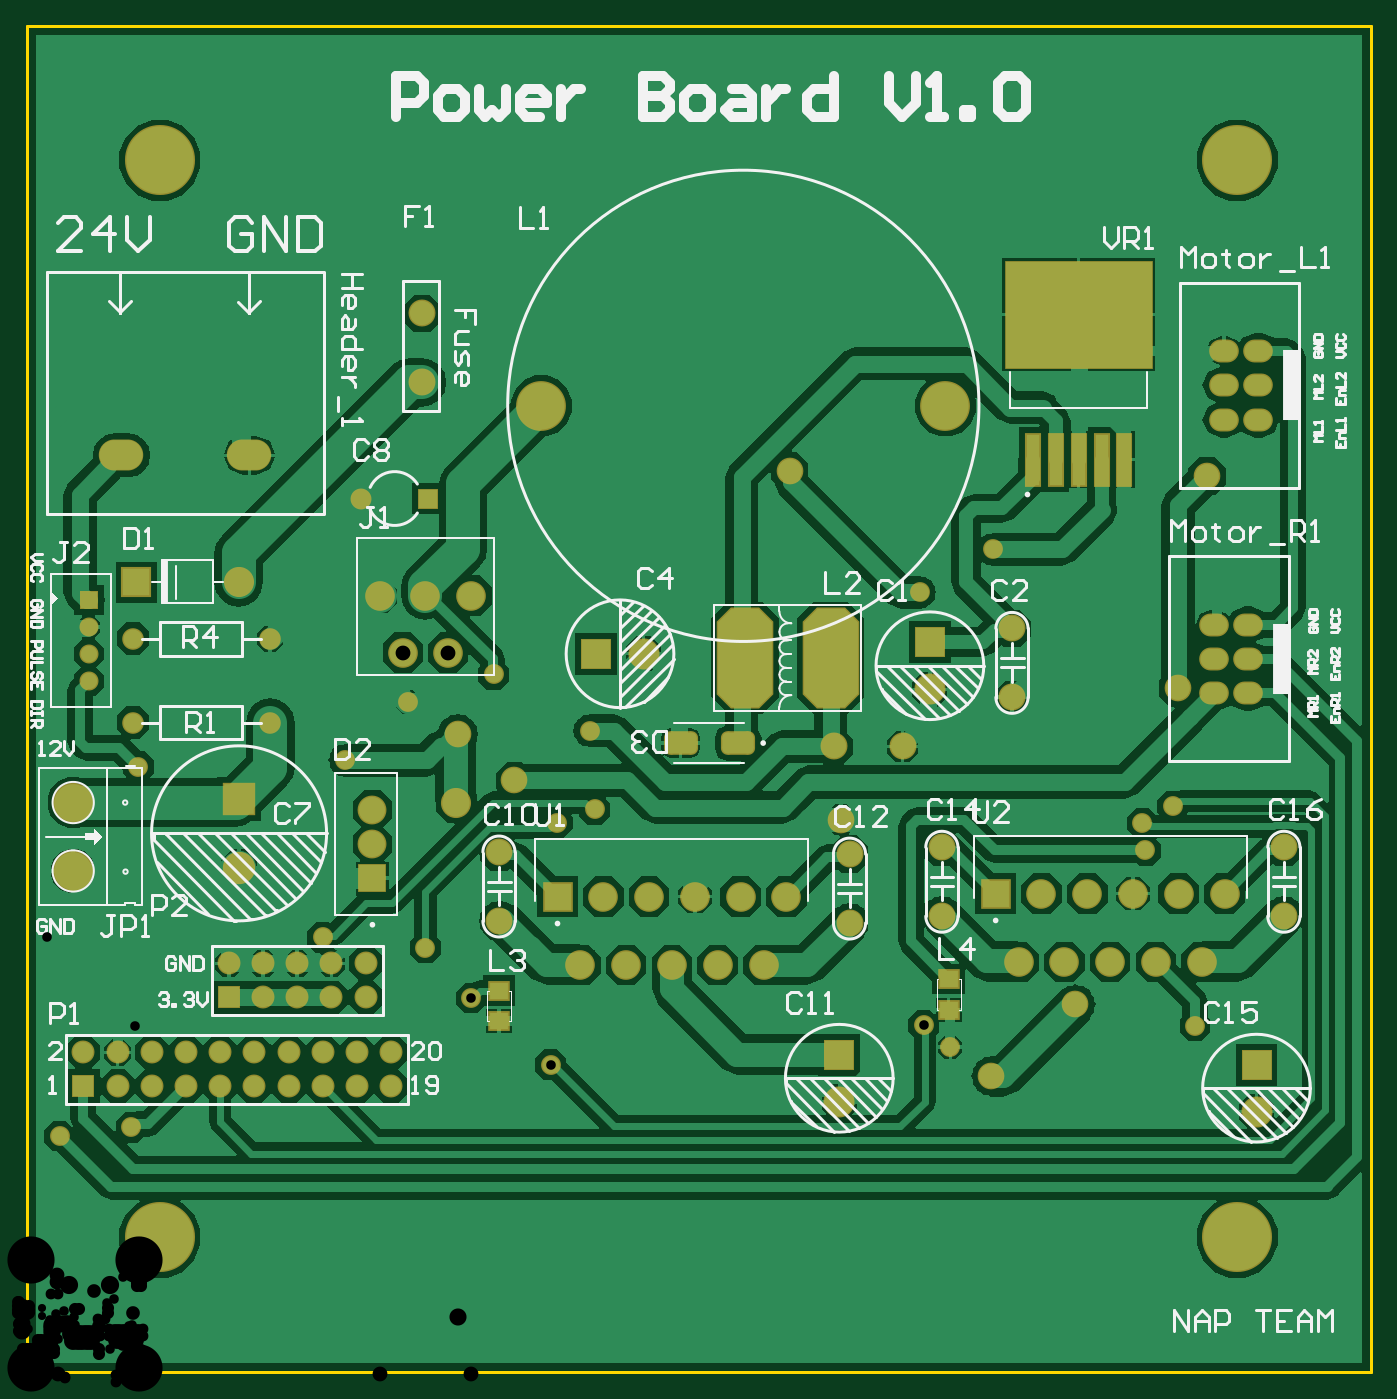
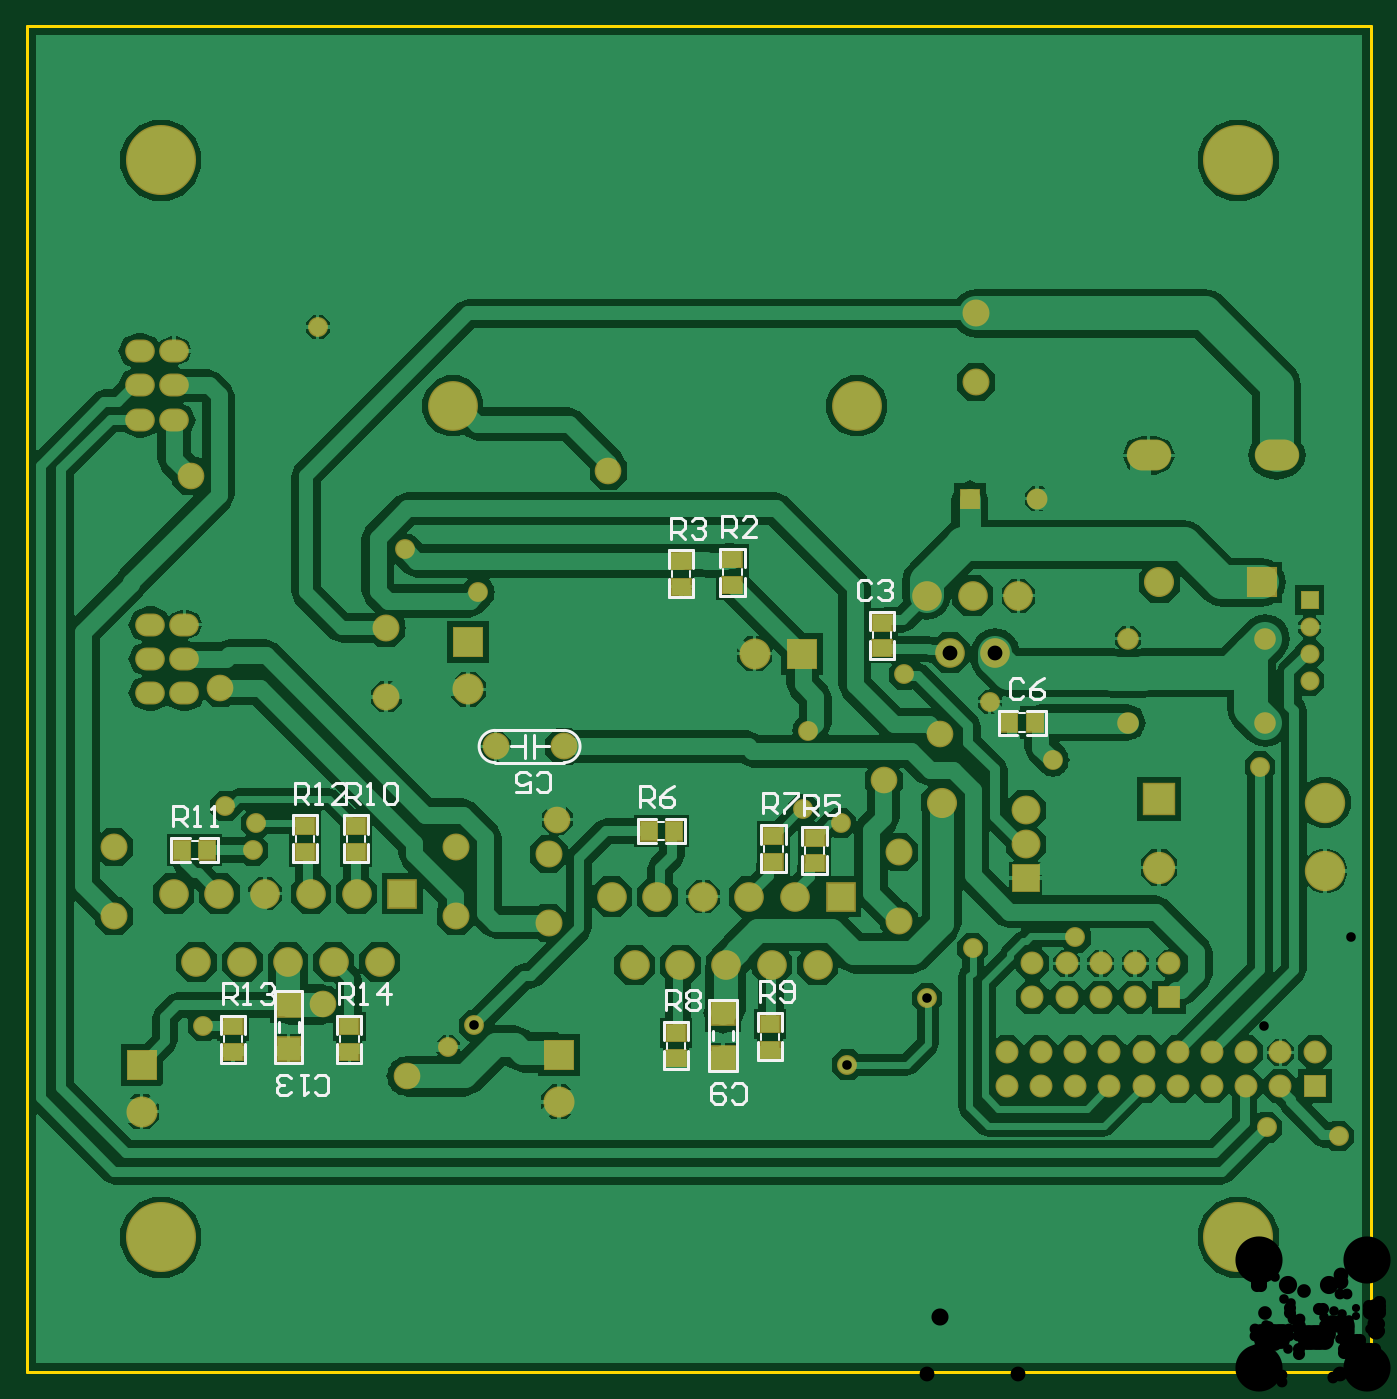
Circuit board: 11 layer files. Board 99.8 x 99.9 mm.
- drill: PCB8-RoundHoles.TXT (2157 bytes)
- drill: PCB8-SlotHoles.TXT (184 bytes)
- bottom_copper: PCB8.GBL (58351 bytes)
- bottom_silk: PCB8.GBO (10873 bytes)
- paste: PCB8.GBP (1099 bytes)
- bottom_mask: PCB8.GBS (5248 bytes)
- outline: PCB8.GKO (437 bytes)
- top_copper: PCB8.GTL (56806 bytes)
- top_silk: PCB8.GTO (33717 bytes)
- paste: PCB8.GTP (2792 bytes)
- top_mask: PCB8.GTS (5557 bytes)

=== drill: PCB8-RoundHoles.TXT ===
M48
;Layer_Color=9474304
;FILE_FORMAT=4:4
METRIC,LZ
;TYPE=PLATED
T1F00S00C0.6000
T2F00S00C0.7000
T3F00S00C0.7112
T4F00S00C0.8000
T5F00S00C0.8890
T6F00S00C0.9000
T7F00S00C1.0160
T8F00S00C1.1000
T10F00S00C1.2700
T11F00S00C1.2900
T12F00S00C1.3300
T13F00S00C1.3500
T14F00S00C3.5000
%
T01
X0008616Y0048995
Y0055218
X0018816
Y0048995
T02
X0005334Y0052102
Y0054102
Y0056102
Y0058102
T03
X0003175Y0018288
X0008509Y0018923
X0022733Y00330326
X0030353Y0032258
X00337448Y00285378
X00396522Y00235853
X00673608Y00264975
X0069342Y0024892
X0087503Y00264642
X008382Y0039497
X0083566Y0041529
X0085852Y0042799
X0072517Y0061849
X0067056Y0058674
X0078994Y0078359
X0042545Y0048387
X0042926Y0042545
X0040132Y0041529
X0035433Y0052578
X0029083Y0050546
X0024384Y0046201
X0009017Y004572
T04
X0035814Y003429
Y003937
X0061849Y0039216
Y0034136
X0068707Y0034644
X0094107
Y0039724
X0068707
X0065786Y0047217
X0060706
X0073914Y00509
Y005598
X0030567Y0065632
X0025567Y0065632
T05
X000887Y0059409
X001649
T06
X0004953Y0021971
Y0024511
X0007493
Y0021971
X0010033
Y0024511
X0012573
Y0021971
X0015113
Y0024511
X0017653
Y0021971
X0020193
Y0024511
X0022733
Y0021971
X0025273
Y0024511
X0027813
Y0021971
X0025908Y0028575
X0023368
X0020828
X0018288
X0015748
Y0031115
X0018288
X0020828
X0023368
X0025908
X001651Y0038227
X0061087Y0024328
Y0020828
X0092075Y0020094
Y0023594
X009144Y0051181
X00889
Y0053721
X009144
Y0056261
X00889
X0089662Y0071501
X0092202
Y0074041
Y0076581
X0089662
Y0074041
X0067818Y0054963
Y0051463
X0046553Y0054102
X0043053
X001651Y0043307
T07
X007239Y0022733
X0078613Y0028067
X0086233Y0051562
X0088392Y006731
X0057404Y0067691
X0061214Y0041783
X0036957Y0044704
T08
X00286766Y00541782
X00320294
X0030353Y005842
X00269494
X00337566
X0030099Y0074256
Y0079375
T10
X0004191Y0037973
Y0043053
X0032639
X00327532Y0048133
T11
X0026416Y0037438
Y0039978
Y0042518
T12
X0041861Y0030988
X0045261
X0048661
X0052061
X0055461
X0057161Y0036068
X0053761
X0050361
X0046961
X0043561
X0040161
X0072702Y0036295
X0076102
X0077802Y0031215
X0074402
X0081202
X0084602
X0088002
X0086302Y0036295
X0089702
X0082902
X0079502
T13
X0068961Y0072517
X0038961
T14
X0010635Y0010762
X0090635
X0010635Y0090762
X0090635
M30

=== drill: PCB8-SlotHoles.TXT ===
M48
;Layer_Color=9474304
;FILE_FORMAT=4:4
METRIC,LZ
;TYPE=PLATED
T9F00S00C1.1999
%
G90
G05
T09
G00X00072717Y0068834
M15
G01X0008272
M16
G00X0016772Y0068834
M15
G01X0017772
M16
M17
M30

=== bottom_copper: PCB8.GBL (58351 bytes, source omitted) ===
=== bottom_silk: PCB8.GBO (10873 bytes, source omitted) ===
=== paste: PCB8.GBP ===
G04*
G04 #@! TF.GenerationSoftware,Altium Limited,Altium Designer,21.3.2 (30)*
G04*
G04 Layer_Color=128*
%FSTAX44Y44*%
%MOMM*%
G71*
G04*
G04 #@! TF.SameCoordinates,1521B721-1041-421A-BEC2-2198B3717C83*
G04*
G04*
G04 #@! TF.FilePolarity,Positive*
G04*
G01*
G75*
%ADD88R,1.2000X1.4000*%
%ADD89R,1.4000X1.2000*%
%ADD90R,1.7000X1.7000*%
D88*
X00871836Y00395362D02*
D03*
X00890836D02*
D03*
X00257244Y00489984D02*
D03*
X00276244D02*
D03*
X00525214Y00409548D02*
D03*
X00544214D02*
D03*
D89*
X00761338Y00394046D02*
D03*
Y00413046D02*
D03*
X00799438Y00394046D02*
D03*
Y00413046D02*
D03*
X00766472Y00264264D02*
D03*
Y00245264D02*
D03*
X00852832Y00264264D02*
D03*
Y00245264D02*
D03*
X00370874Y00564176D02*
D03*
Y00545176D02*
D03*
X00451458Y00405696D02*
D03*
Y00386696D02*
D03*
X00420978Y00404426D02*
D03*
Y00385426D02*
D03*
X00454052Y00247084D02*
D03*
Y00266084D02*
D03*
X00523902Y00240464D02*
D03*
Y00259464D02*
D03*
X00520092Y00590984D02*
D03*
Y00609984D02*
D03*
X00481938Y00611166D02*
D03*
Y00592166D02*
D03*
D90*
X0081153Y0028039D02*
D03*
Y0024739D02*
D03*
X0048895Y0024104D02*
D03*
Y0027404D02*
D03*
M02*

=== bottom_mask: PCB8.GBS ===
G04*
G04 #@! TF.GenerationSoftware,Altium Limited,Altium Designer,21.3.2 (30)*
G04*
G04 Layer_Color=16711935*
%FSTAX44Y44*%
%MOMM*%
G71*
G04*
G04 #@! TF.SameCoordinates,1521B721-1041-421A-BEC2-2198B3717C83*
G04*
G04*
G04 #@! TF.FilePolarity,Negative*
G04*
G01*
G75*
%ADD29C,3.7032*%
%ADD30C,1.6032*%
%ADD31R,2.4032X2.4032*%
%ADD32C,2.4032*%
%ADD33R,2.3032X2.3032*%
%ADD34C,2.3032*%
%ADD35C,2.9972*%
%ADD36O,3.3016X2.3016*%
%ADD37C,2.2032*%
%ADD38R,2.2032X2.2032*%
%ADD39C,2.0032*%
%ADD40O,2.2032X1.7032*%
%ADD41R,1.7032X1.7032*%
%ADD42C,1.7032*%
%ADD43R,2.3032X2.3032*%
%ADD44R,2.1432X2.1432*%
%ADD45C,2.1432*%
%ADD46R,2.2352X2.2352*%
%ADD47C,2.2352*%
%ADD48C,1.4112*%
%ADD49R,1.4112X1.4112*%
%ADD50C,1.5532*%
%ADD51R,1.5532X1.5532*%
%ADD52C,1.9812*%
%ADD53C,1.4732*%
%ADD54C,5.2032*%
%ADD91R,1.4032X1.6032*%
%ADD92R,1.6032X1.4032*%
%ADD93R,1.9032X1.9032*%
D29*
X0038961Y0072517D02*
D03*
X0068961D02*
D03*
D30*
X0018816Y0048995D02*
D03*
X0008616D02*
D03*
Y0055218D02*
D03*
X0018816D02*
D03*
D31*
X001651Y0043307D02*
D03*
D32*
Y0038227D02*
D03*
D33*
X0061087Y0024328D02*
D03*
X0092075Y0023594D02*
D03*
X0067818Y0054963D02*
D03*
D34*
X0061087Y0020828D02*
D03*
X0092075Y0020094D02*
D03*
X0046553Y0054102D02*
D03*
X0067818Y0051463D02*
D03*
D35*
X0004191Y0043053D02*
D03*
Y0037973D02*
D03*
D36*
X00077718Y0068834D02*
D03*
X00172719D02*
D03*
D37*
X00269494Y005842D02*
D03*
X0030353D02*
D03*
X00337566D02*
D03*
X00320294Y00541782D02*
D03*
X00286766D02*
D03*
X0057161Y0036068D02*
D03*
X0055461Y0030988D02*
D03*
X0053761Y0036068D02*
D03*
X0052061Y0030988D02*
D03*
X0050361Y0036068D02*
D03*
X0048661Y0030988D02*
D03*
X0046961Y0036068D02*
D03*
X0045261Y0030988D02*
D03*
X0043561Y0036068D02*
D03*
X0041861Y0030988D02*
D03*
X0074402Y0031215D02*
D03*
X0076102Y0036295D02*
D03*
X0077802Y0031215D02*
D03*
X0079502Y0036295D02*
D03*
X0081202Y0031215D02*
D03*
X0082902Y0036295D02*
D03*
X0084602Y0031215D02*
D03*
X0086302Y0036295D02*
D03*
X0088002Y0031215D02*
D03*
X0089702Y0036295D02*
D03*
D38*
X0040161Y0036068D02*
D03*
X0072702Y0036295D02*
D03*
D39*
X0030099Y0079375D02*
D03*
Y0074256D02*
D03*
X0073914Y005598D02*
D03*
Y00509D02*
D03*
X0068707Y0039724D02*
D03*
Y0034644D02*
D03*
X0094107Y0039724D02*
D03*
Y0034644D02*
D03*
X0065786Y0047217D02*
D03*
X0060706D02*
D03*
X0035814Y003429D02*
D03*
Y003937D02*
D03*
X0061849Y0034136D02*
D03*
Y0039216D02*
D03*
D40*
X009144Y0051181D02*
D03*
X00889D02*
D03*
X009144Y0053721D02*
D03*
Y0056261D02*
D03*
X00889D02*
D03*
Y0053721D02*
D03*
X0092202Y0071501D02*
D03*
X0089662D02*
D03*
X0092202Y0074041D02*
D03*
Y0076581D02*
D03*
X0089662D02*
D03*
Y0074041D02*
D03*
D41*
X0015748Y0028575D02*
D03*
X0004953Y0021971D02*
D03*
D42*
X0015748Y0031115D02*
D03*
X0018288Y0028575D02*
D03*
Y0031115D02*
D03*
X0020828Y0028575D02*
D03*
Y0031115D02*
D03*
X0023368Y0028575D02*
D03*
Y0031115D02*
D03*
X0025908Y0028575D02*
D03*
Y0031115D02*
D03*
X0004953Y0024511D02*
D03*
X0007493Y0021971D02*
D03*
Y0024511D02*
D03*
X0010033Y0021971D02*
D03*
Y0024511D02*
D03*
X0012573Y0021971D02*
D03*
Y0024511D02*
D03*
X0015113Y0021971D02*
D03*
Y0024511D02*
D03*
X0017653Y0021971D02*
D03*
Y0024511D02*
D03*
X0020193Y0021971D02*
D03*
Y0024511D02*
D03*
X0022733Y0021971D02*
D03*
Y0024511D02*
D03*
X0025273Y0021971D02*
D03*
Y0024511D02*
D03*
X0027813Y0021971D02*
D03*
Y0024511D02*
D03*
D43*
X0043053Y0054102D02*
D03*
D44*
X0026416Y0037438D02*
D03*
D45*
Y0039978D02*
D03*
Y0042518D02*
D03*
D46*
X000887Y0059409D02*
D03*
D47*
X001649D02*
D03*
X0032639Y0043053D02*
D03*
D48*
X0005334Y0052102D02*
D03*
Y0054102D02*
D03*
Y0056102D02*
D03*
D49*
Y0058102D02*
D03*
D50*
X0025567Y0065632D02*
D03*
D51*
X0030567Y0065632D02*
D03*
D52*
X0088392Y006731D02*
D03*
X0036957Y0044704D02*
D03*
X00327532Y0048133D02*
D03*
X007239Y0022733D02*
D03*
X0057404Y0067691D02*
D03*
X0061214Y0041783D02*
D03*
X0078613Y0028067D02*
D03*
X0086233Y0051562D02*
D03*
D53*
X00396522Y00235853D02*
D03*
X0029083Y0050546D02*
D03*
X0067056Y0058674D02*
D03*
X0072517Y0061849D02*
D03*
X0009017Y004572D02*
D03*
X0042545Y0048387D02*
D03*
X0022733Y00330326D02*
D03*
X0030353Y0032258D02*
D03*
X0069342Y0024892D02*
D03*
X00673608Y00264975D02*
D03*
X00337448Y00285378D02*
D03*
X0008509Y0018923D02*
D03*
X0003175Y0018288D02*
D03*
X0085852Y0042799D02*
D03*
X008382Y0039497D02*
D03*
X0042926Y0042545D02*
D03*
X0040132Y0041529D02*
D03*
X0083566D02*
D03*
X0035433Y0052578D02*
D03*
X0087503Y00264642D02*
D03*
X0024384Y0046201D02*
D03*
X0078994Y0078359D02*
D03*
D54*
X0090635Y0090762D02*
D03*
X0010635D02*
D03*
X0090635Y0010762D02*
D03*
X0010635D02*
D03*
D91*
X00871836Y00395362D02*
D03*
X00890836D02*
D03*
X00257244Y00489984D02*
D03*
X00276244D02*
D03*
X00525214Y00409548D02*
D03*
X00544214D02*
D03*
D92*
X00761338Y00394046D02*
D03*
Y00413046D02*
D03*
X00799438Y00394046D02*
D03*
Y00413046D02*
D03*
X00766472Y00264264D02*
D03*
Y00245264D02*
D03*
X00852832Y00264264D02*
D03*
Y00245264D02*
D03*
X00370874Y00564176D02*
D03*
Y00545176D02*
D03*
X00451458Y00405696D02*
D03*
Y00386696D02*
D03*
X00420978Y00404426D02*
D03*
Y00385426D02*
D03*
X00454052Y00247084D02*
D03*
Y00266084D02*
D03*
X00523902Y00240464D02*
D03*
Y00259464D02*
D03*
X00520092Y00590984D02*
D03*
Y00609984D02*
D03*
X00481938Y00611166D02*
D03*
Y00592166D02*
D03*
D93*
X0081153Y0028039D02*
D03*
Y0024739D02*
D03*
X0048895Y0024104D02*
D03*
Y0027404D02*
D03*
M02*

=== outline: PCB8.GKO ===
G04*
G04 #@! TF.GenerationSoftware,Altium Limited,Altium Designer,21.3.2 (30)*
G04*
G04 Layer_Color=16711935*
%FSTAX44Y44*%
%MOMM*%
G71*
G04*
G04 #@! TF.SameCoordinates,1521B721-1041-421A-BEC2-2198B3717C83*
G04*
G04*
G04 #@! TF.FilePolarity,Positive*
G04*
G01*
G75*
%ADD10C,0.2540*%
D10*
X0000762Y0000762D02*
X0100584D01*
X0100584Y0100711D02*
X0100584Y0000762D01*
X0000762Y0100711D02*
X0100584D01*
X0000762D02*
X0000762Y0000762D01*
M02*

=== top_copper: PCB8.GTL (56806 bytes, source omitted) ===
=== top_silk: PCB8.GTO (33717 bytes, source omitted) ===
=== paste: PCB8.GTP ===
G04*
G04 #@! TF.GenerationSoftware,Altium Limited,Altium Designer,21.3.2 (30)*
G04*
G04 Layer_Color=8421504*
%FSTAX44Y44*%
%MOMM*%
G71*
G04*
G04 #@! TF.SameCoordinates,1521B721-1041-421A-BEC2-2198B3717C83*
G04*
G04*
G04 #@! TF.FilePolarity,Positive*
G04*
G01*
G75*
%ADD20R,1.3970X1.2700*%
G04:AMPARAMS|DCode=21|XSize=2.33mm|YSize=1.55mm|CornerRadius=0.3875mm|HoleSize=0mm|Usage=FLASHONLY|Rotation=180.000|XOffset=0mm|YOffset=0mm|HoleType=Round|Shape=RoundedRectangle|*
%AMROUNDEDRECTD21*
21,1,2.3300,0.7750,0,0,180.0*
21,1,1.5550,1.5500,0,0,180.0*
1,1,0.7750,-0.7775,0.3875*
1,1,0.7750,0.7775,0.3875*
1,1,0.7750,0.7775,-0.3875*
1,1,0.7750,-0.7775,-0.3875*
%
%ADD21ROUNDEDRECTD21*%
G04:AMPARAMS|DCode=22|XSize=7.3mm|YSize=4mm|CornerRadius=0mm|HoleSize=0mm|Usage=FLASHONLY|Rotation=270.000|XOffset=0mm|YOffset=0mm|HoleType=Round|Shape=Octagon|*
%AMOCTAGOND22*
4,1,8,-1.0000,-3.6500,1.0000,-3.6500,2.0000,-2.6500,2.0000,2.6500,1.0000,3.6500,-1.0000,3.6500,-2.0000,2.6500,-2.0000,-2.6500,-1.0000,-3.6500,0.0*
%
%ADD22OCTAGOND22*%

%ADD23R,0.9900X3.7900*%
G36*
X0078587Y008115D02*
X0077337D01*
Y008267D01*
X0078587D01*
Y008115D01*
D02*
G37*
G36*
X0076777D02*
X0075527D01*
Y008267D01*
X0076777D01*
Y008115D01*
D02*
G37*
G36*
X0074967D02*
X0073717D01*
Y008267D01*
X0074967D01*
Y008115D01*
D02*
G37*
G36*
X0078587Y007852D02*
X0077337D01*
Y008004D01*
X0078587D01*
Y007852D01*
D02*
G37*
G36*
X0076777D02*
X0075527D01*
Y008004D01*
X0076777D01*
Y007852D01*
D02*
G37*
G36*
X0074967D02*
X0073717D01*
Y008004D01*
X0074967D01*
Y007852D01*
D02*
G37*
G36*
X0078587Y007589D02*
X0077337D01*
Y007741D01*
X0078587D01*
Y007589D01*
D02*
G37*
G36*
X0076777D02*
X0075527D01*
Y007741D01*
X0076777D01*
Y007589D01*
D02*
G37*
G36*
X0074967D02*
X0073717D01*
Y007741D01*
X0074967D01*
Y007589D01*
D02*
G37*
G36*
X0084017Y008115D02*
X0082767D01*
Y008267D01*
X0084017D01*
Y008115D01*
D02*
G37*
G36*
X0082207D02*
X0080957D01*
Y008267D01*
X0082207D01*
Y008115D01*
D02*
G37*
G36*
X0080397D02*
X0079147D01*
Y008267D01*
X0080397D01*
Y008115D01*
D02*
G37*
G36*
X0084017Y007852D02*
X0082767D01*
Y008004D01*
X0084017D01*
Y007852D01*
D02*
G37*
G36*
X0082207D02*
X0080957D01*
Y008004D01*
X0082207D01*
Y007852D01*
D02*
G37*
G36*
X0080397D02*
X0079147D01*
Y008004D01*
X0080397D01*
Y007852D01*
D02*
G37*
G36*
X0084017Y007589D02*
X0082767D01*
Y007741D01*
X0084017D01*
Y007589D01*
D02*
G37*
G36*
X0082207D02*
X0080957D01*
Y007741D01*
X0082207D01*
Y007589D01*
D02*
G37*
G36*
X0080397D02*
X0079147D01*
Y007741D01*
X0080397D01*
Y007589D01*
D02*
G37*
D20*
X0069215Y0027659D02*
D03*
Y0029945D02*
D03*
X0035814Y0029083D02*
D03*
Y0026797D02*
D03*
D21*
X005357Y0047471D02*
D03*
X00493D02*
D03*
D22*
X0060452Y0053821D02*
D03*
X0054102D02*
D03*
D23*
X0082267Y006853D02*
D03*
X0080567D02*
D03*
X0078867D02*
D03*
X0077167D02*
D03*
X0075467D02*
D03*
M02*

=== top_mask: PCB8.GTS (5557 bytes, source omitted) ===
